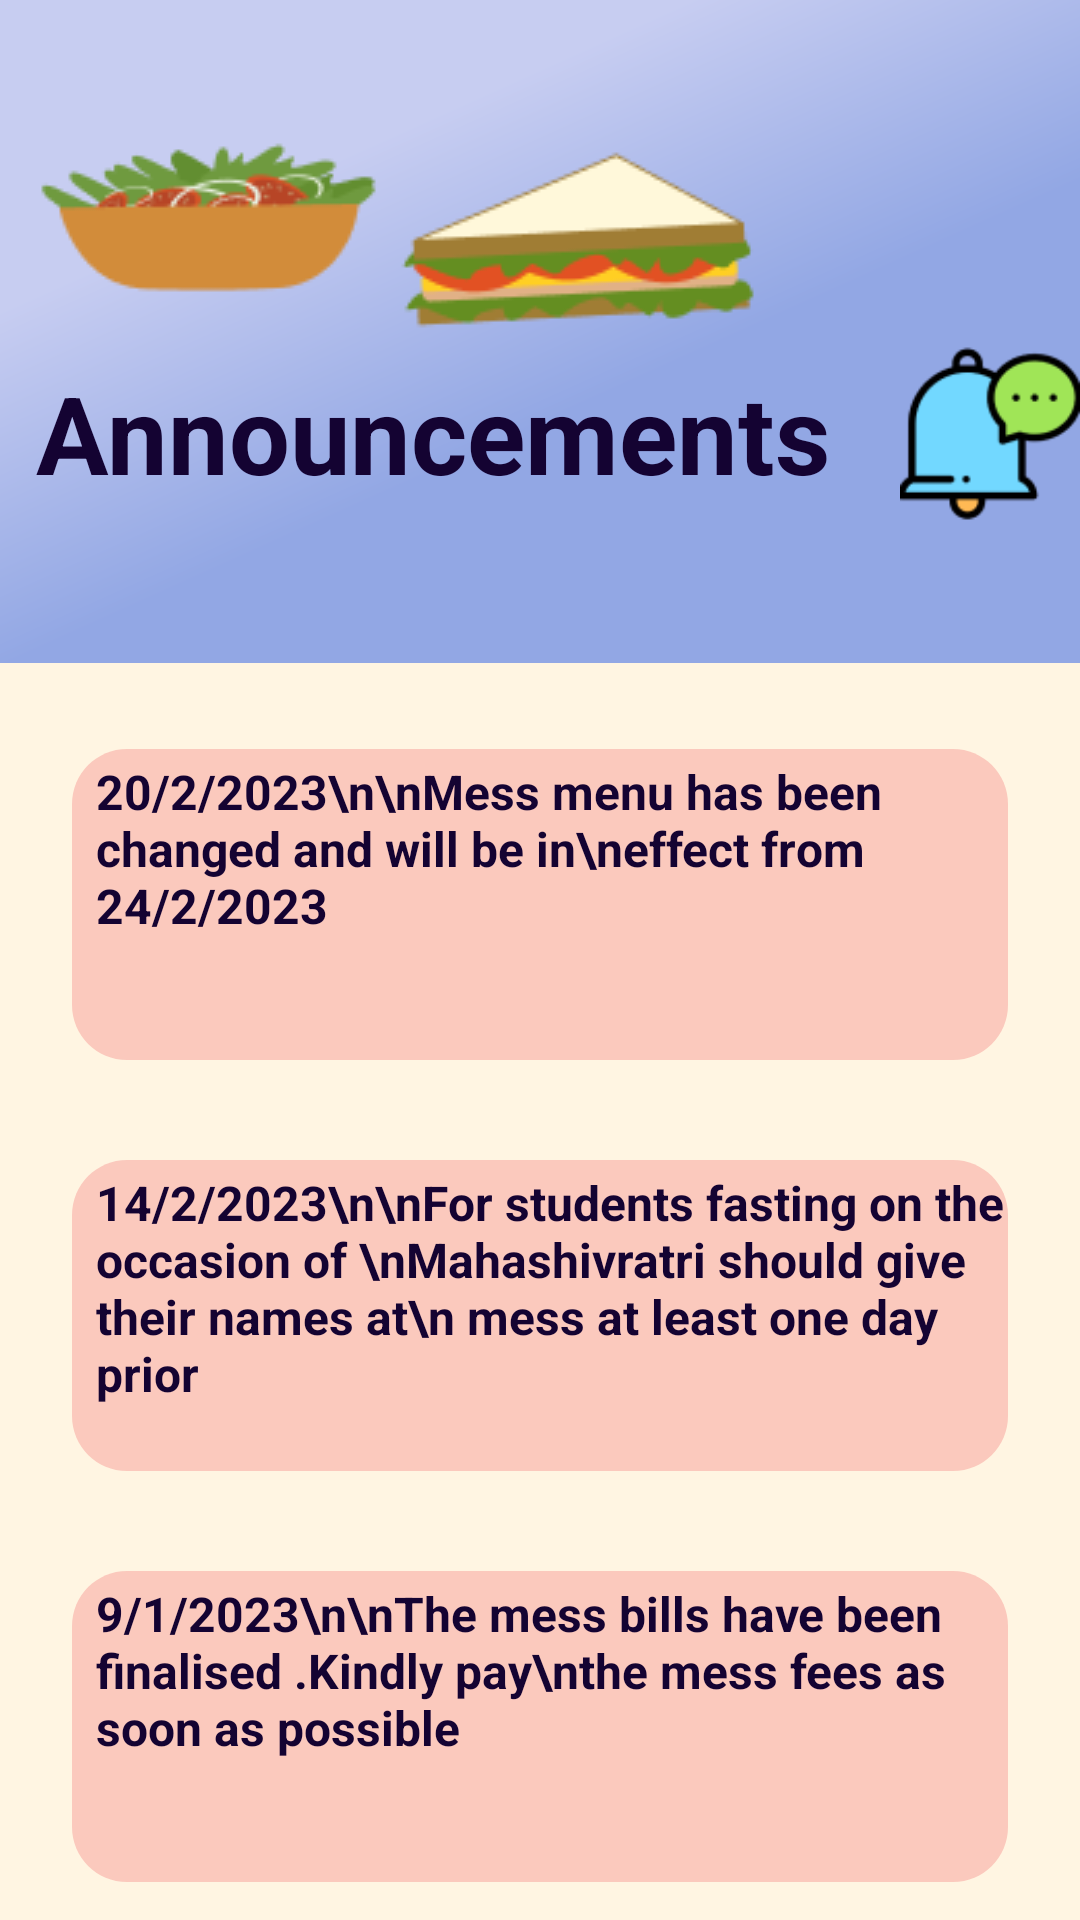

Layout XML and referenced resources for this Android screen:
<!-- AndroidManifest.xml: application theme Theme.MessMavenDemo -->
<!-- res/layout/fragment_announcements.xml -->
<?xml version="1.0" encoding="utf-8"?>
<androidx.constraintlayout.widget.ConstraintLayout xmlns:android="http://schemas.android.com/apk/res/android"
    xmlns:tools="http://schemas.android.com/tools"
    android:layout_width="match_parent"
    android:layout_height="match_parent"
    android:background="@color/background_colour"
    xmlns:app="http://schemas.android.com/apk/res-auto"
    tools:context=".ui.home.Announcements">

    
    <FrameLayout
        android:id="@+id/ann_lay"
        android:layout_height="wrap_content"
        android:layout_width="match_parent"
        app:layout_constraintTop_toTopOf="parent">
        <ImageView
            android:id="@+id/top_green"
            android:layout_width="match_parent"
            android:layout_height="wrap_content"
            android:scaleType="fitXY"
            android:src="@drawable/rectangle_14"
            />

        <ImageView
            android:layout_width="wrap_content"
            android:layout_height="wrap_content"
            android:src="@drawable/bell1"
            android:layout_marginStart="300dp"
            android:layout_marginTop="100dp"
            />
        <TextView
            android:layout_width="wrap_content"
            android:layout_height="wrap_content"
            android:layout_marginTop="120dp"
            android:textColor="@color/dark_blue"
            android:layout_marginStart="12dp"
            android:textStyle="bold"
            android:textSize="36dp"
            android:text="Announcements"/>
        <ImageView
            android:layout_width="wrap_content"
            android:layout_height="wrap_content"
            android:src="@drawable/sandwich"
            android:layout_marginStart="120dp"
            android:layout_marginTop="10dp"
            />
        <ImageView
            android:layout_width="wrap_content"
            android:layout_height="wrap_content"
            android:src="@drawable/salad"
            android:layout_marginStart="0dp"
            android:layout_marginTop="10dp"
            />


    </FrameLayout>

    <ScrollView
        android:layout_width="wrap_content"
        android:layout_height="wrap_content"
        android:padding="24dp"
        app:layout_constraintEnd_toEndOf="parent"
        app:layout_constraintStart_toStartOf="parent"
        app:layout_constraintTop_toBottomOf="@id/ann_lay">


        <LinearLayout
            android:layout_width="match_parent"
            android:layout_height="match_parent"
            android:orientation="vertical">

            <FrameLayout
                android:layout_width="wrap_content"
                android:layout_height="wrap_content">

                <TextView
                    android:layout_width="wrap_content"
                    android:layout_height="wrap_content"
                    android:layout_marginStart="8dp"
                    android:layout_marginTop="8dp"
                    android:elevation="16dp"
                    android:text="20/2/2023\n\nMess menu has been changed and will be in\neffect from 24/2/2023"
                    android:textColor="@color/dark_blue"
                    android:textSize="16dp"
                    android:textStyle="bold" />

                <ImageView
                    android:layout_width="match_parent"
                    android:layout_height="match_parent"
                    android:layout_marginBottom="24dp"
                    android:src="@drawable/rect_1234" />
            </FrameLayout>

            <FrameLayout
                android:layout_width="wrap_content"
                android:layout_height="wrap_content">

                <TextView
                    android:layout_width="wrap_content"
                    android:layout_height="wrap_content"
                    android:layout_marginStart="8dp"
                    android:layout_marginTop="8dp"
                    android:elevation="16dp"
                    android:text="14/2/2023\n\nFor students fasting on the occasion of \nMahashivratri should give their names at\n
mess at least one day prior"
                    android:textColor="@color/dark_blue"
                    android:textSize="16dp"
                    android:textStyle="bold" />

                <ImageView
                    android:layout_width="match_parent"
                    android:layout_height="match_parent"
                    android:layout_marginBottom="24dp"
                    android:src="@drawable/rect_1234" />
            </FrameLayout>

            <FrameLayout
                android:layout_width="wrap_content"
                android:layout_height="wrap_content">

                <TextView
                    android:layout_width="wrap_content"
                    android:layout_height="wrap_content"
                    android:layout_marginStart="8dp"
                    android:layout_marginTop="8dp"
                    android:elevation="16dp"
                    android:text="9/1/2023\n\nThe mess bills have been finalised .Kindly pay\nthe mess fees as soon as possible"
                    android:textColor="@color/dark_blue"
                    android:textSize="16dp"
                    android:textStyle="bold" />

                <ImageView
                    android:layout_width="match_parent"
                    android:layout_height="match_parent"
                    android:layout_marginBottom="24dp"
                    android:src="@drawable/rect_1234" />
            </FrameLayout>



        </LinearLayout>


    </ScrollView>

</androidx.constraintlayout.widget.ConstraintLayout>
<!-- resources referenced by this layout -->
<resources>
  <color name="background_colour">#fff5e2</color>
  <color name="dark_blue">#140332</color>
  <!-- drawable bell1: png bitmap (drawable, 3310 bytes) -->
  <!-- drawable rect_1234 (drawable) -->
  <vector xmlns:android="http://schemas.android.com/apk/res/android"
      android:width="340dp"
      android:height="113dp"
      android:viewportWidth="340"
      android:viewportHeight="113">
    <path
        android:pathData="M0,20C0,8.95 8.95,0 20,0H320C331.05,0 340,8.95 340,20V93C340,104.05 331.05,113 320,113H20C8.95,113 0,104.05 0,93V20Z"
        android:fillColor="#FBC9BD"/>
  </vector>
  <!-- drawable rectangle_14 (drawable) -->
  <vector xmlns:android="http://schemas.android.com/apk/res/android"
      xmlns:aapt="http://schemas.android.com/aapt"
      android:width="390dp"
      android:height="221dp"
      android:viewportWidth="390"
      android:viewportHeight="221">
    <path
        android:pathData="M0,0h390v221h-390z">
      <aapt:attr name="android:fillColor">
        <gradient 
            android:startX="195"
            android:startY="141.5"
            android:endX="152.76"
            android:endY="39.98"
            android:type="linear">
          <item android:offset="0" android:color="#FF92A7E4"/>
          <item android:offset="1" android:color="#FFC7CDF1"/>
        </gradient>
      </aapt:attr>
    </path>
  </vector>
  <!-- drawable salad: png bitmap (drawable, 3791 bytes) -->
  <!-- drawable sandwich: png bitmap (drawable, 3311 bytes) -->
  <style name="Theme.MessMavenDemo" parent="Theme.MaterialComponents.DayNight.DarkActionBar">
          
          <item name="colorPrimary">@color/purple_500</item>
          <item name="colorPrimaryVariant">@color/purple_700</item>
          <item name="colorOnPrimary">@color/white</item>
          
          <item name="colorSecondary">@color/teal_200</item>
          <item name="colorSecondaryVariant">@color/teal_700</item>
          <item name="colorOnSecondary">@color/black</item>
          
          <item name="android:statusBarColor">?attr/colorPrimaryVariant</item>
          
      </style>
  <color name="purple_500">#FF6200EE</color>
  <color name="purple_700">#FF3700B3</color>
  <color name="white">#FFFFFFFF</color>
  <color name="teal_200">#FF03DAC5</color>
  <color name="teal_700">#FF018786</color>
  <color name="black">#FF000000</color>
</resources>
